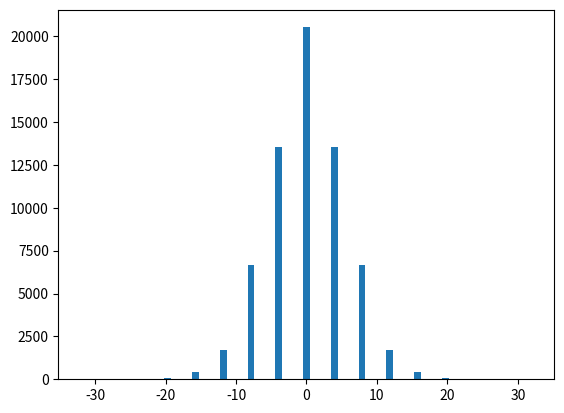
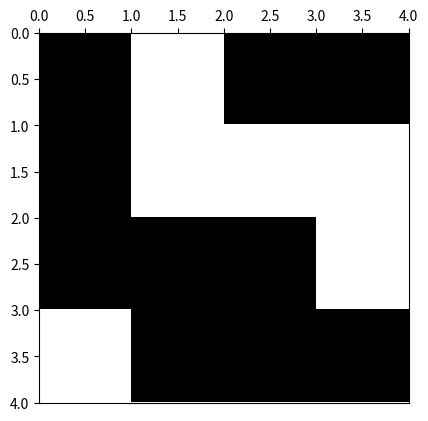

Write the Python code that produced these figures, in order.
# -*- coding: utf-8 -*-
from __future__ import division
import os
from time import time
import datetime

import numpy as np
import matplotlib.pyplot as plt
import matplotlib.colors as colors
import pandas as pd


def save_csv(data, data_headers=None, data_index=None, file_name=None,
             relevant_info=None, print_data=True):
    """
    Uso:    data debe contener listas que serán las columnas de un archivo CSV que se guardará
            con nombre file_name. relevant_info agrega comentarios en primeras líneas del
            archivo.

    Recibe:
        data: array of arrays, shape=(nx,ny)    ->  cada columna es una columna del archivo.
        data_headers:  numpy array, shape=(ny,) ->  nombres de las columnas
        data_index:  numpy array, shape=(nx,)   ->  nombres de las filas
        file_name: str                      ->  nombre del archivo en el que se guardarán datos.
        relevant_info: list of str          ->  información que se agrega como comentario en
                                                primeras líneas. Cada elemento de esta lista
                                                se agrega como una nueva línea.
        print_data: bool                    ->  decide si imprime datos guardados, en pantalla.
    
    Devuelve:
        data_pdDF: pd.DataFrame             ->  archivo con datos formato "pandas data frame".
        guarda archivo con datos e inforamación relevante en primera línea.
    """
    
    data_pdDF = pd.DataFrame(data, columns=data_headers, index=data_index)

    # Asigna nombre al archivo para que se guarde en el folder en el que está
    # guardado el script que lo usa
    script_dir = os.path.dirname(os.path.abspath(__file__))
    if file_name==None:
        now = datetime.datetime.now()
        #path completa para este script
        file_name = (script_dir + '/' + 'csv-file-%.4d%.2d%.2d%.2d%.2d%.2d.csv'
                                        %(now.year,now.month,now.day,now.hour,
                                          now.minute,now.second))

    # Crea archivo CSV y agrega comentarios relevantes dados como input
    if relevant_info is not None:
        
        # Agregamos información relevante en primeras líneas
        with open(file_name,mode='w') as file_csv:
            for info in list(relevant_info):
                file_csv.write('# '+info+'\n')
        file_csv.close()

        # Usamos pandas para escribir en archivo formato csv.
        with open(file_name,mode='a') as file_csv:
            data_pdDF.to_csv(file_csv)
        file_csv.close()

    else:
        with open(file_name,mode='w') as file_csv:
            data_pdDF.to_csv(file_csv)
        file_csv.close()
    
    # Imprime datos en pantalla.
    if print_data==True:
        print(data_pdDF)

    return data_pdDF

def ising_microstates(L=2):
    # Tamaño del sistema
    N = L * L
    
    t_0 = time()

    # Lista en la que se guardan explícitamente todos los microestados (2**N en total)
    # cada fila del array representará un microestado diferente
    microstates = np.array([[0] * N] * 2**N)
    
    # La primera mitad de los microestados
    # El procedimiento consiste en que en cada paso, para el espín i-esimo se llena 
    # estratégicamente en la mitad los microestados con 1 y en la otra mitad con -1,
    # así se obtienen todas las configuraciones posibles. 
    for i in range(N):
        index_factor = int(2**N  / 2**(i+1))
        for j in range(2**i):
            microstates[j*index_factor : (j+1)*index_factor, i] = (-1)**j
    
    # La segunda mitad de los microestados son los estados opuestos a los de la primera
    # mitad
    microstates[int((2 ** N) / 2):,:] = - np.copy(microstates[:int((2 ** N) / 2), :])
    
    t_1 = time()
    comp_time = t_1 - t_0
    print('Explicit microstates:  L = %d --> computation time = %.3f'%(L,comp_time))

    return microstates

def ising_neighbours(L=2):
    """
    vecinos del espin i en el formato {i: (derecha, izquierda, abajo, arriba)}

    derecha = número de 'fila' anterior * número de espines por fila 
              + ubicación relativa en fila de espín de la dereha teniendo en cuenta
                condiciones de frontera períodicas (módulo L)
    
    abajo = posición de espín + número de espines por fila, teniendo en cuenta
                                condiciones de frontera periódicas (módulo N) 
    
    izquierda = número de 'fila' anterior * número de espines por fila 
                + ubicación relativa en fila de espín de la izquierda, teniendo en 
                  cuenta condiciones de frontera períodicas (módulo L)

    arriba = posición de espín - número de espines por fila, teniendo en cuenta
                                 condiciones de frontera periódicas (módulo N) 
    """
    N  = L * L
    ngbrs = {i: ((i//L)*L + (i+1)%L, (i+L) % N,
               (i//L)*L + (i-1)%L, (i-L) % N) for i in range(N)}
    return ngbrs

def ising_energy(microstates, ngbrs, J=1, save_data=False, data_file_name=None):
    t_0 = time()

    energies = []
    N = len(ngbrs)
    for microstate_j in microstates:
        energy_j = 0
        for i in range(N):
            for ngbr in ngbrs[i]:
                energy_j -=  microstate_j[i]*microstate_j[ngbr]
        energies.append(energy_j)
    
    # En el algoritmo hemos contado cada contribución de energía 2 veces, por tanto se
    # debe hacer la corrección. Además se agrega el factor de la integral de intercambio.
    energies = 0.5 * J * np.array(energies)

    t_1 = time()
    comp_time = t_1-t_0

    print('Explicit energies:  L = %d --> computation time = %.3f'%(L,comp_time))

    return energies

def ising_config_plot(config, show_plot=True, save_plot=False, plot_file_Name=None):
    L = int(len(config)**0.5)
    bw_cmap = colors.ListedColormap(['black', 'white'])
    fig, ax = plt.subplots(1, 1)
    ax.xaxis.set_ticks_position('top')
    ax.imshow(arrayy.reshape(L,L), cmap=bw_cmap, extent=(0,L,L,0))
    if save_plot:
        if not plot_file_Name:
            now = datetime.datetime.now()
            plot_file_Name =  ('ising-config-plot-L_%d-date_%.4d%.2d%.2d%.2d%.2d%.2d.eps'
                                        %(L,now.year,now.month,now.day,now.hour,
                                          now.minute,now.second))
        script_dir = os.path.dirname(os.path.abspath(__file__))
        plot_file_Name = script_dir + '/' + plot_file_Name
        plt.savefig(plot_file_Name)
    if show_plot:
        plt.show()
    return

def ising_energy_plot(energies, L, show_plot=True, save_plot=False, plot_file_Name=None):
    x_lim = [0, 0, 10, 18, 30, 55, 80]
    plt.xlim(-1*x_lim[L],x_lim[L])
    plt.hist(energies, bins=L**3+1)
    if save_plot:
        if not plot_file_Name:
            now = datetime.datetime.now()
            plot_file_Name =  ('ising-energy-plot-L_%d-date_%.4d%.2d%.2d%.2d%.2d%.2d.eps'
                                        %(L,now.year,now.month,now.day,now.hour,
                                          now.minute,now.second))
        script_dir = os.path.dirname(os.path.abspath(__file__))
        plot_file_Name = script_dir + '/' + plot_file_Name
        plt.savefig(plot_file_Name)
    plt.show()
    plt.close()
    return


############
############ test ising plots
############

L = 4
arrayy = ising_microstates(L)
neighbours = ising_neighbours(L)
print(neighbours)
energies = ising_energy(arrayy,neighbours)
plt.hist(energies, bins=L**3+1)
plt.show()
plt.close()
print(pd.DataFrame(arrayy))
microstate_plot = 2 ** (L*L) - np.random.randint(1, 2 ** (L*L))
arrayy = arrayy[microstate_plot,:]
print(pd.DataFrame(arrayy))
ising_config_plot(arrayy, save_plot=False)
